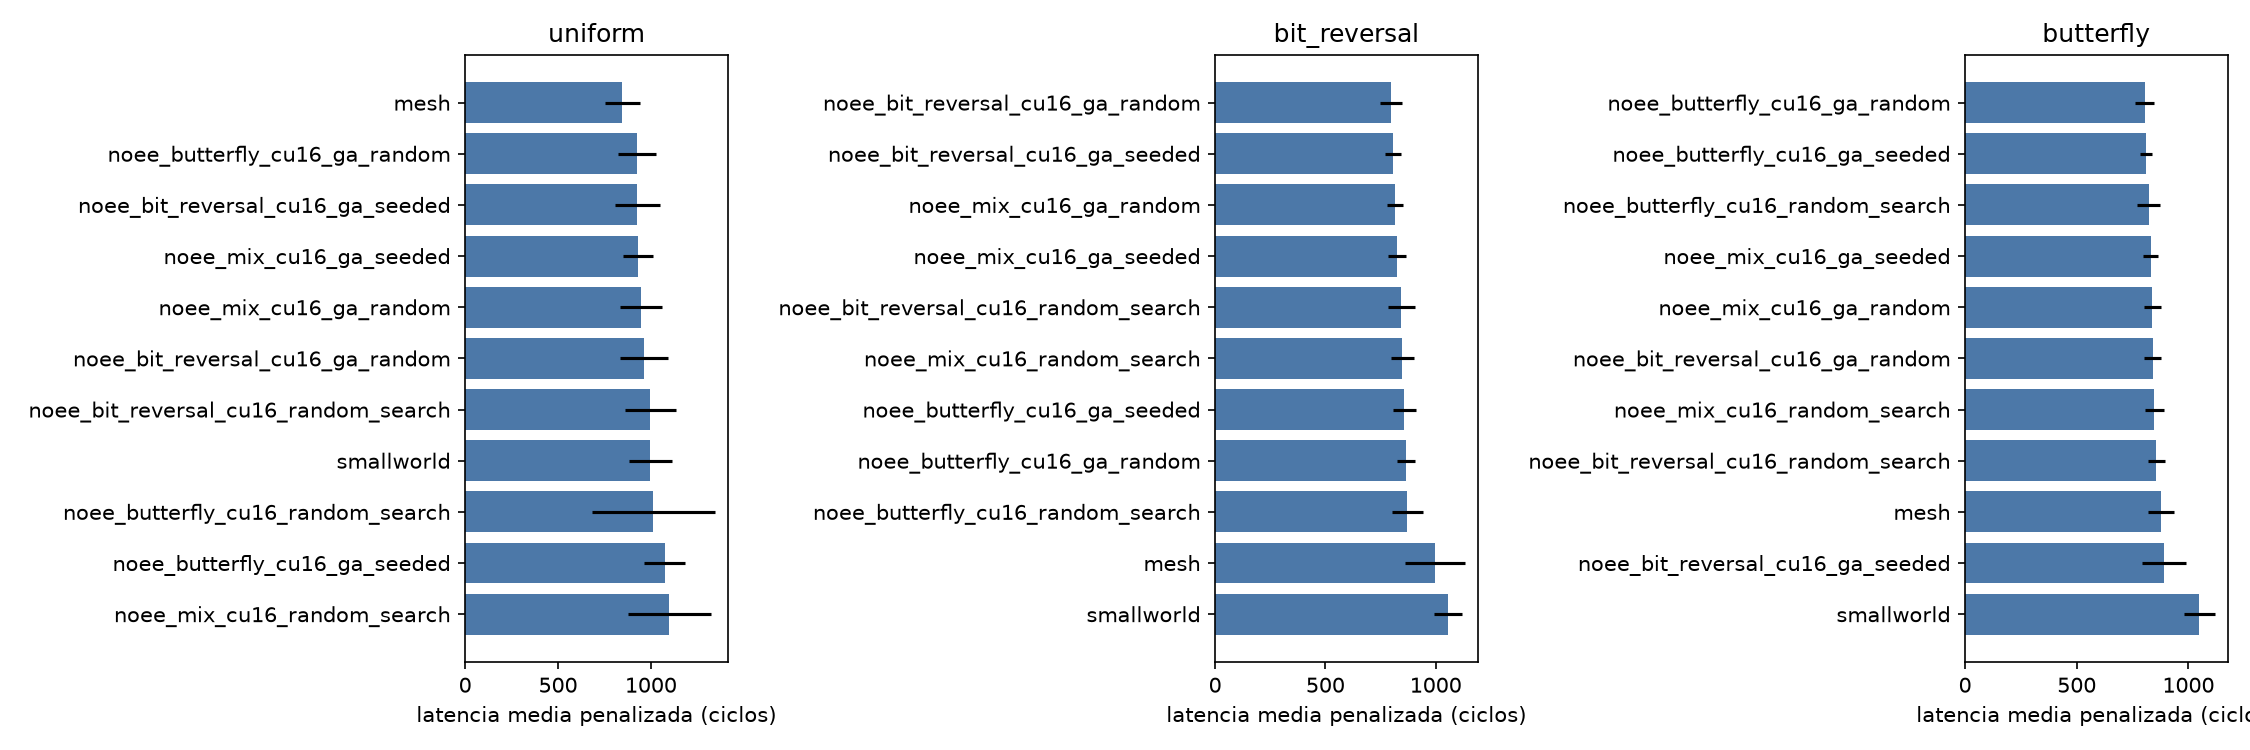

Data behind this chart, as committed beside it:
candidate, pattern, mean, std, completion, p_vs_ref, delta_vs_ref_pct
noee_mix_cu16_ga_random, uniform, 948.3, 112.9, 99.5, 0.04159, 11.98
noee_mix_cu16_ga_seeded, uniform, 930.9, 79.02, 99.5, 0.04247, 9.919
noee_mix_cu16_random_search, uniform, 1098, 222.8, 98.6, 0.006423, 29.65
noee_bit_reversal_cu16_ga_random, uniform, 963.5, 128.5, 99.4, 0.03291, 13.77
noee_bit_reversal_cu16_ga_seeded, uniform, 927.1, 119.7, 99.7, 0.1117, 9.467
noee_bit_reversal_cu16_random_search, uniform, 995.7, 137.2, 99.1, 0.0118, 17.57
noee_butterfly_cu16_ga_random, uniform, 925.8, 103.4, 99.6, 0.08856, 9.32
noee_butterfly_cu16_ga_seeded, uniform, 1073, 109.4, 98.8, 9.883741911469868e-05, 26.76
noee_butterfly_cu16_random_search, uniform, 1013, 332.2, 99.2, 0.1568, 19.65
mesh, uniform, 846.9, 92.21, 99.7, 1.0, 0.0
smallworld, uniform, 997.2, 116.1, 99.4, 0.005154, 17.74
noee_mix_cu16_ga_random, bit_reversal, 815.7, 37.09, 100.0, 0.002029, -18.22
noee_mix_cu16_ga_seeded, bit_reversal, 823.7, 41.92, 100.0, 0.002718, -17.42
noee_mix_cu16_random_search, bit_reversal, 849.2, 53.42, 100.0, 0.007549, -14.87
noee_bit_reversal_cu16_ga_random, bit_reversal, 797.2, 49.61, 100.0, 0.0009999, -20.08
noee_bit_reversal_cu16_ga_seeded, bit_reversal, 805.9, 36.16, 100.0, 0.001421, -19.2
noee_bit_reversal_cu16_random_search, bit_reversal, 844.8, 62.4, 100.0, 0.006699, -15.3
noee_butterfly_cu16_ga_random, bit_reversal, 866.4, 40.82, 100.0, 0.01417, -13.14
noee_butterfly_cu16_ga_seeded, bit_reversal, 857, 52.74, 100.0, 0.01029, -14.08
noee_butterfly_cu16_random_search, bit_reversal, 871.8, 71.94, 100.0, 0.02164, -12.6
mesh, bit_reversal, 997.4, 135.5, 100.0, 1.0, 0.0
smallworld, bit_reversal, 1055, 64.23, 100.0, 0.2442, 5.801
noee_mix_cu16_ga_random, butterfly, 838.1, 38.5, 100.0, 0.09518, -4.483
noee_mix_cu16_ga_seeded, butterfly, 831.1, 34.86, 100.0, 0.0486, -5.276
noee_mix_cu16_random_search, butterfly, 848.1, 42.9, 100.0, 0.2192, -3.339
noee_bit_reversal_cu16_ga_random, butterfly, 839.3, 36.05, 100.0, 0.09996, -4.341
noee_bit_reversal_cu16_ga_seeded, butterfly, 891.5, 99.66, 100.0, 0.7054, 1.606
noee_bit_reversal_cu16_random_search, butterfly, 855.1, 38.09, 100.0, 0.3274, -2.543
noee_butterfly_cu16_ga_random, butterfly, 804.3, 42.13, 100.0, 0.005362, -8.333
noee_butterfly_cu16_ga_seeded, butterfly, 810.3, 26.2, 100.0, 0.005925, -7.645
noee_butterfly_cu16_random_search, butterfly, 822.5, 50.47, 100.0, 0.03748, -6.264
mesh, butterfly, 877.4, 58.48, 100.0, 1.0, 0.0
smallworld, butterfly, 1049, 70.48, 100.0, 1.5572125222124624e-05, 19.5
